Labelled photos from "GeoData", an image-classification folder in Praccho/GeoData. The possible labels are: satellite, street.

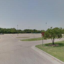
Label: street

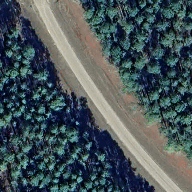
Label: satellite

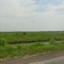
Label: street

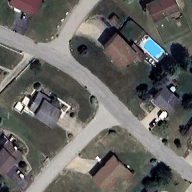
Label: satellite

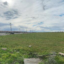
Label: street

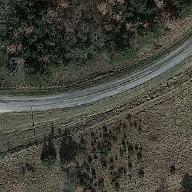
Label: satellite
